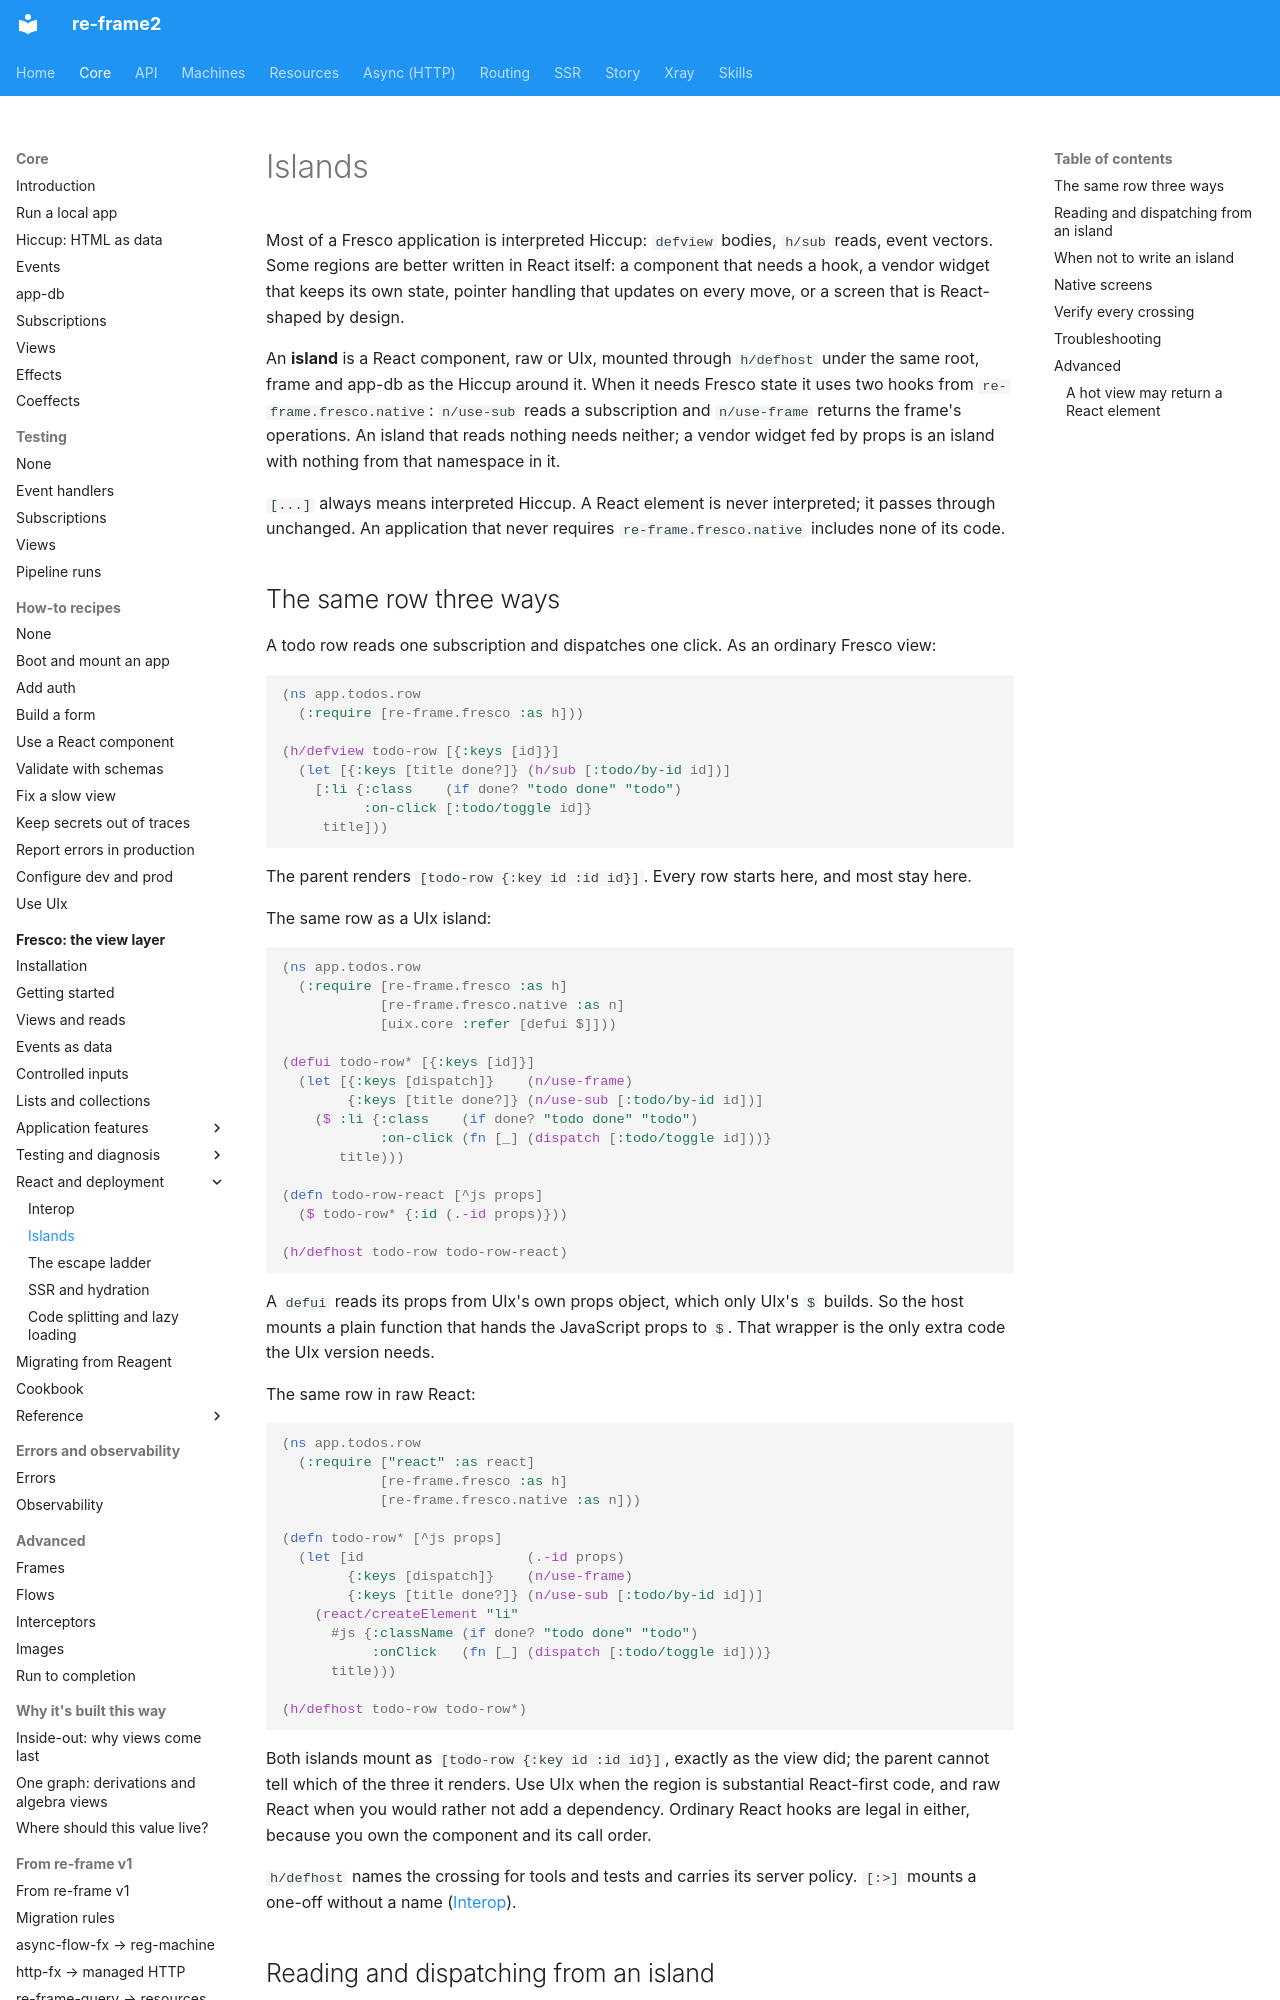

repository: day8/re-frame2 · page: core/fresco/10-native-tier/index.html · generator: mkdocs

# Islands

Most of a Fresco application is interpreted Hiccup: `defview` bodies, `h/sub`
reads, event vectors. Some regions are better written in React itself: a
component that needs a hook, a vendor widget that keeps its own state, pointer
handling that updates on every move, or a screen that is React-shaped by
design.

An **island** is a React component, raw or UIx, mounted through `h/defhost`
under the same root, frame and app-db as the Hiccup around it. When it needs
Fresco state it uses two hooks from `re-frame.fresco.native`: `n/use-sub` reads
a subscription and `n/use-frame` returns the frame's operations. An island that
reads nothing needs neither; a vendor widget fed by props is an island with
nothing from that namespace in it.

`[...]` always means interpreted Hiccup. A React element is never interpreted;
it passes through unchanged. An application that never requires
`re-frame.fresco.native` includes none of its code.

## The same row three ways

A todo row reads one subscription and dispatches one click. As an ordinary
Fresco view:

```clojure
(ns app.todos.row
  (:require [re-frame.fresco :as h]))

(h/defview todo-row [{:keys [id]}]
  (let [{:keys [title done?]} (h/sub [:todo/by-id id])]
    [:li {:class    (if done? "todo done" "todo")
          :on-click [:todo/toggle id]}
     title]))
```

The parent renders `[todo-row {:key id :id id}]`. Every row starts here, and
most stay here.

The same row as a UIx island:

```clojure
(ns app.todos.row
  (:require [re-frame.fresco :as h]
            [re-frame.fresco.native :as n]
            [uix.core :refer [defui $]]))

(defui todo-row* [{:keys [id]}]
  (let [{:keys [dispatch]}    (n/use-frame)
        {:keys [title done?]} (n/use-sub [:todo/by-id id])]
    ($ :li {:class    (if done? "todo done" "todo")
            :on-click (fn [_] (dispatch [:todo/toggle id]))}
       title)))

(defn todo-row-react [^js props]
  ($ todo-row* {:id (.-id props)}))

(h/defhost todo-row todo-row-react)
```

A `defui` reads its props from UIx's own props object, which only UIx's `$`
builds. So the host mounts a plain function that hands the JavaScript props to
`$`. That wrapper is the only extra code the UIx version needs.

The same row in raw React:

```clojure
(ns app.todos.row
  (:require ["react" :as react]
            [re-frame.fresco :as h]
            [re-frame.fresco.native :as n]))

(defn todo-row* [^js props]
  (let [id                    (.-id props)
        {:keys [dispatch]}    (n/use-frame)
        {:keys [title done?]} (n/use-sub [:todo/by-id id])]
    (react/createElement "li"
      #js {:className (if done? "todo done" "todo")
           :onClick   (fn [_] (dispatch [:todo/toggle id]))}
      title)))

(h/defhost todo-row todo-row*)
```

Both islands mount as `[todo-row {:key id :id id}]`, exactly as the view did;
the parent cannot tell which of the three it renders. Use UIx when the region
is substantial React-first code, and raw React when you would rather not add a
dependency. Ordinary React hooks are legal in either, because you own the
component and its call order.

`h/defhost` names the crossing for tools and tests and carries its server
policy. `[:>]` mounts a one-off without a name ([Interop](09-interop.md)).
